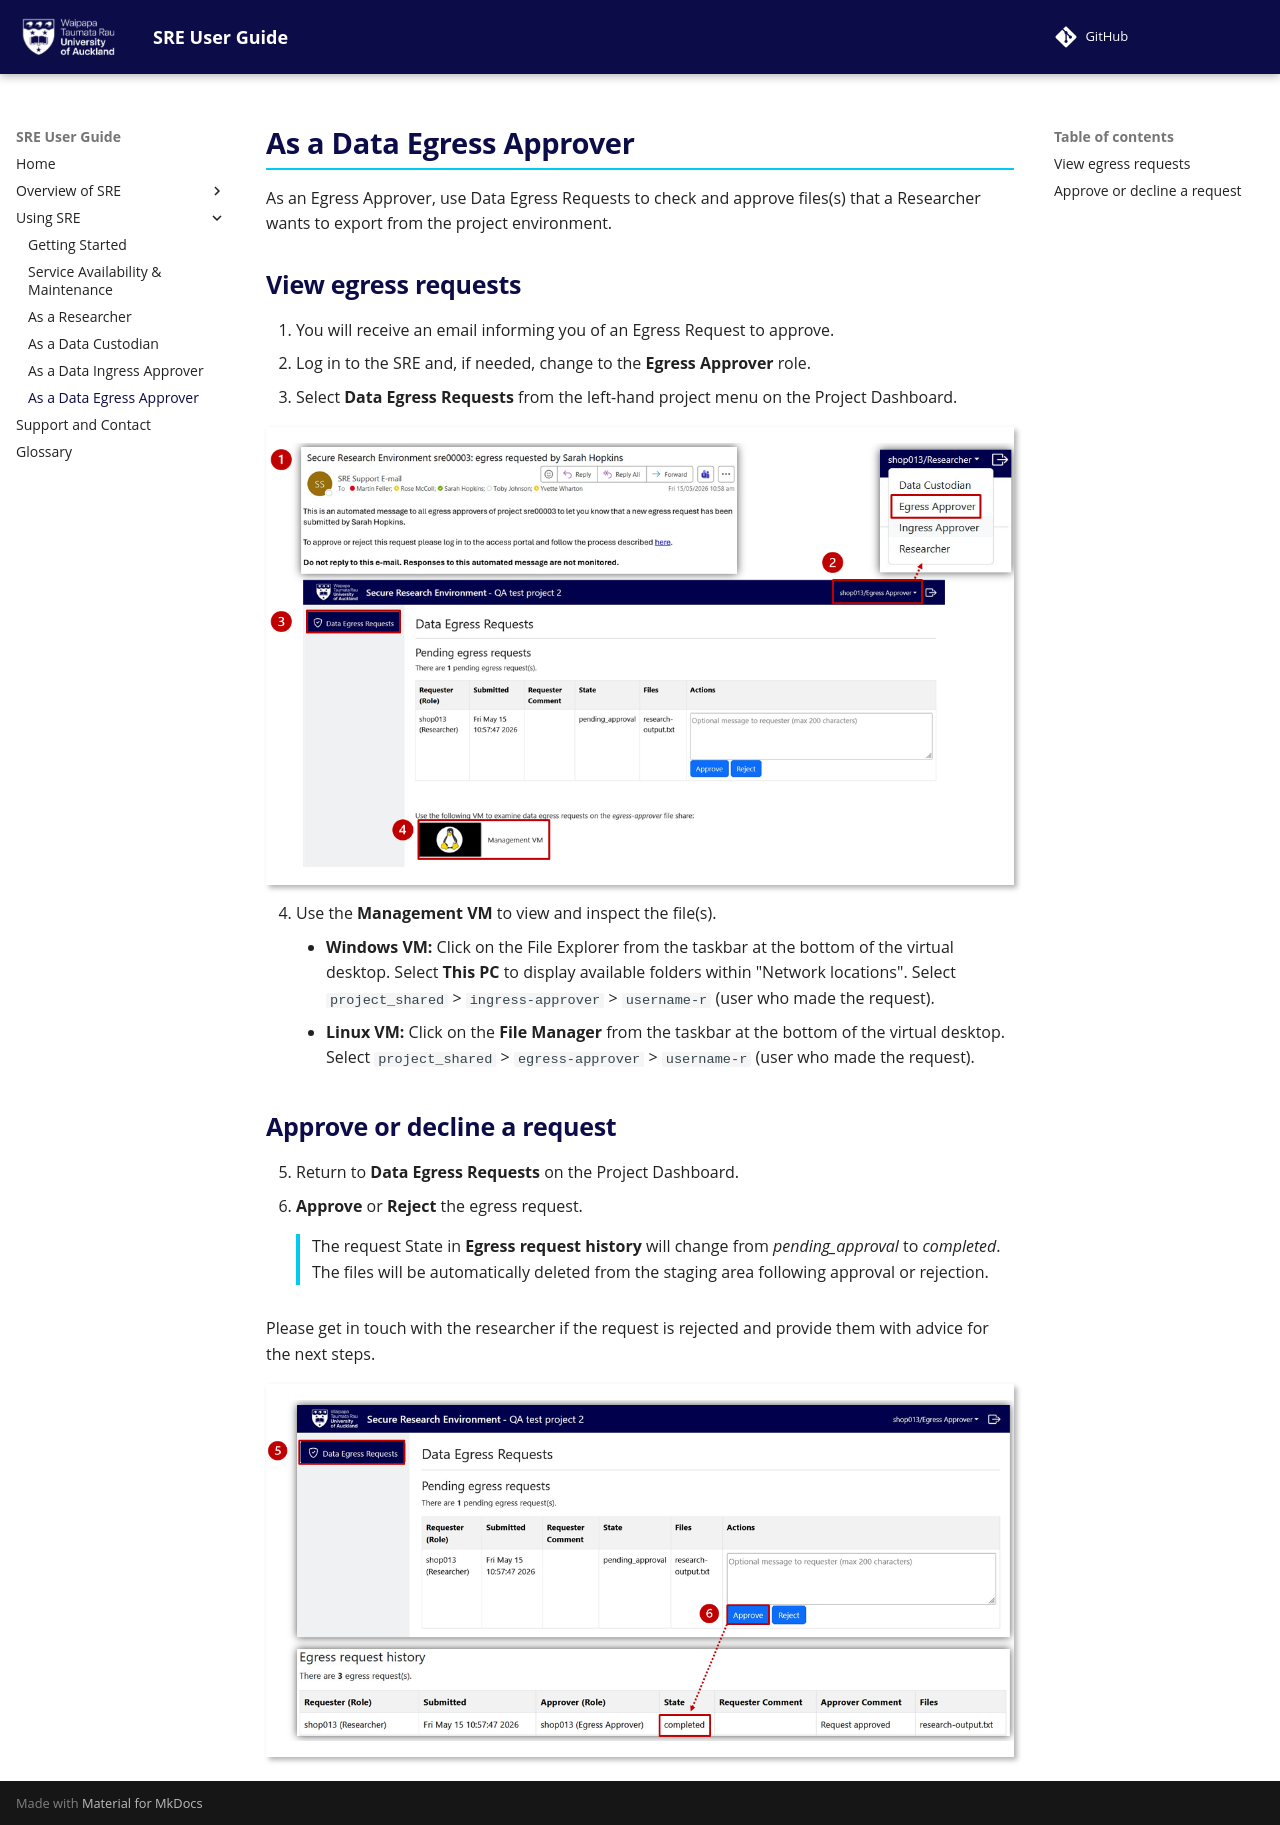

repository: UoA-eResearch/SRE-UserGuide · page: As_a_data_egress_approver/index.html · generator: mkdocs

# As a Data Egress Approver

As an Egress Approver, use Data Egress Requests to check and approve files(s) that a Researcher wants to export from the project environment. 

## View egress requests 

<ol>
  <li>
    You will receive an email informing you of an Egress Request to approve.
  </li>
  <li>
    Log in to the SRE and, if needed, change to the <strong>Egress Approver</strong> role.
  </li>
  <li>
    Select <strong>Data Egress Requests</strong> from the left-hand project menu on the Project Dashboard.
  </li>
</ol>

<figure markdown>
  ![egress_approver_1](img/egress_approver_1.png)
  <figcaption> </figcaption>
</figure>

<ol start="4">
  <li>
    Use the <strong>Management VM</strong> to view and inspect the file(s).
    <ul>
      <li>
        <strong>Windows VM:</strong> Click on the File Explorer from the taskbar at the bottom of the virtual desktop. Select <strong>This PC</strong> to display available folders within "Network locations". Select <code>project_shared</code> > <code>ingress-approver</code> > <code>username-r</code> (user who made the request).
      </li>
      <li>
        <strong>Linux VM:</strong> Click on the <strong>File Manager</strong> from the taskbar at the bottom of the virtual desktop. Select <code>project_shared</code> > <code>egress-approver</code> > <code>username-r</code> (user who made the request).
      </li>
    </ul>
  </li>
</ol>

## Approve or decline a request 

<ol start="5">
  <li>
    Return to <strong>Data Egress Requests</strong> on the Project Dashboard.
  </li>
  <li>
    <strong>Approve</strong> or <strong>Reject</strong> the egress request.
    <div class="callout">
      The request State in <strong>Egress request history</strong> will change from <em>pending_approval</em> to <em>completed</em>. The files will be automatically deleted from the staging area following approval or rejection.
    </div>
  </li>
</ol>
Please get in touch with the researcher if the request is rejected and provide them with advice for the next steps.

<figure markdown>
  ![egress_approver_2](img/egress_approver_2.png)
  <figcaption> </figcaption>
</figure>
